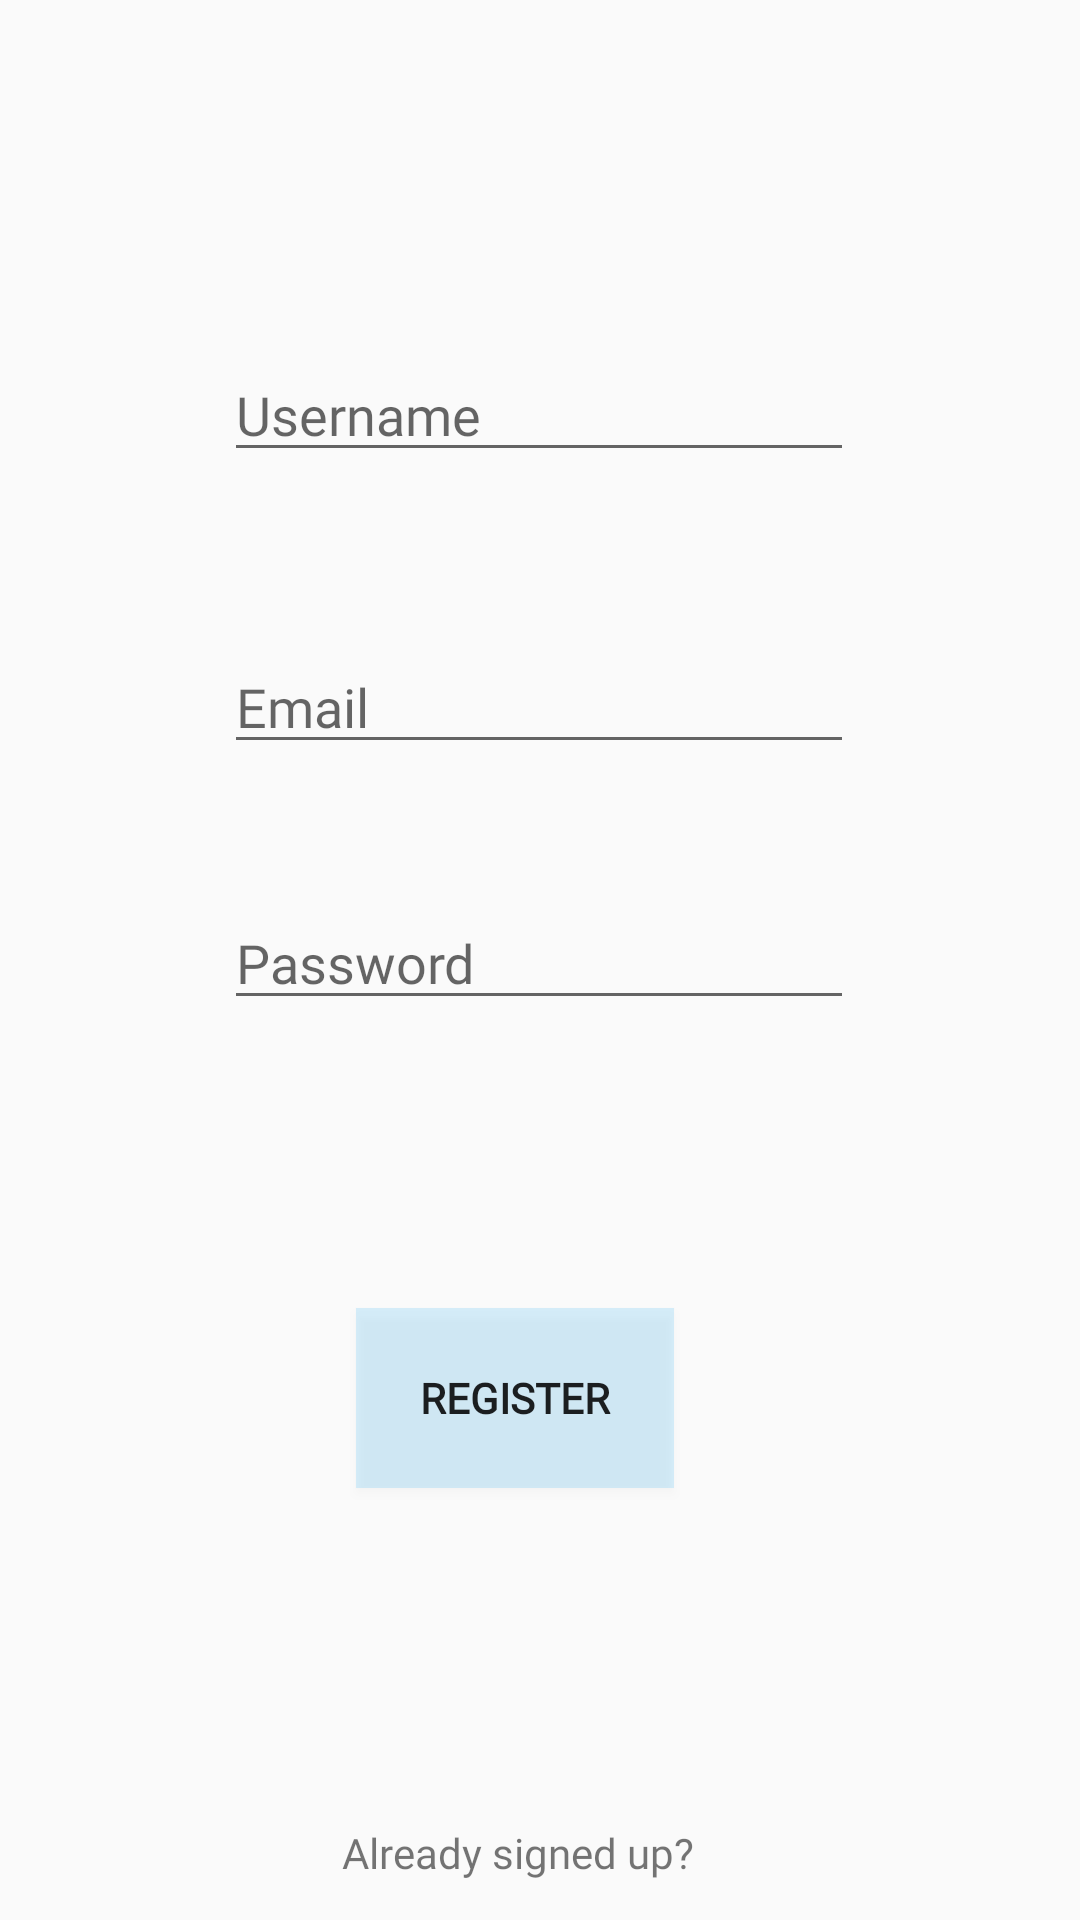

Reconstruct the res/layout file that produces this screen, plus the resources it refers to.
<!-- AndroidManifest.xml: application theme AppTheme -->
<!-- res/layout/activity_registration.xml -->
<?xml version="1.0" encoding="utf-8"?>
<androidx.constraintlayout.widget.ConstraintLayout xmlns:android="http://schemas.android.com/apk/res/android"
    xmlns:app="http://schemas.android.com/apk/res-auto"
    xmlns:tools="http://schemas.android.com/tools"
    android:layout_width="match_parent"
    android:layout_height="match_parent"
    tools:context=".RegistrationActivity">
    /**
    @author Jukka-Pekka Lappalainen
    **/

    <EditText
        android:id="@+id/etuseremail"
        android:layout_width="wrap_content"
        android:layout_height="wrap_content"
        android:layout_marginTop="56dp"
        android:autofillHints=""
        android:ems="10"
        android:fontFamily="@font/montserrat_regular"
        android:hint="@string/email"
        android:inputType="textEmailAddress"
        app:layout_constraintEnd_toEndOf="parent"
        app:layout_constraintHorizontal_bias="0.497"
        app:layout_constraintStart_toStartOf="parent"
        app:layout_constraintTop_toBottomOf="@+id/etUserName" />

    <EditText
        android:id="@+id/etuserpassword"
        android:layout_width="wrap_content"
        android:layout_height="wrap_content"
        android:layout_marginTop="44dp"
        android:autofillHints=""
        android:ems="10"
        android:fontFamily="@font/montserrat_regular"
        android:hint="@string/password"
        android:inputType="textPassword"
        app:layout_constraintEnd_toEndOf="parent"
        app:layout_constraintHorizontal_bias="0.497"
        app:layout_constraintStart_toStartOf="parent"
        app:layout_constraintTop_toBottomOf="@+id/etuseremail" />

    <EditText
        android:id="@+id/etUserName"
        android:layout_width="wrap_content"
        android:layout_height="wrap_content"
        android:layout_marginTop="116dp"
        android:autofillHints=""
        android:ems="10"
        android:hint="@string/name"
        android:fontFamily="@font/montserrat_regular"
        android:inputType="textPersonName"
        app:layout_constraintEnd_toEndOf="parent"
        app:layout_constraintHorizontal_bias="0.497"
        app:layout_constraintStart_toStartOf="parent"
        app:layout_constraintTop_toTopOf="parent" />

    <Button
        android:id="@+id/registerbtn"
        android:layout_width="106dp"
        android:layout_height="60dp"
        android:layout_marginTop="96dp"
        android:background="#2711A7F8"
        android:fontFamily="@font/montserrat_regular"
        android:text="@string/register"
        android:textStyle="bold"
        app:layout_constraintEnd_toEndOf="parent"
        app:layout_constraintHorizontal_bias="0.467"
        app:layout_constraintStart_toStartOf="parent"
        app:layout_constraintTop_toBottomOf="@+id/etuserpassword" />

    <TextView
        android:id="@+id/tvalreadysignedup"
        android:layout_width="wrap_content"
        android:layout_height="wrap_content"
        android:layout_marginTop="112dp"
        android:fontFamily="@font/montserrat_regular"
        android:text="@string/already_signed_up"
        app:layout_constraintBottom_toBottomOf="parent"
        app:layout_constraintEnd_toEndOf="parent"
        app:layout_constraintHorizontal_bias="0.47"
        app:layout_constraintStart_toStartOf="parent"
        app:layout_constraintTop_toBottomOf="@+id/registerbtn"
        app:layout_constraintVertical_bias="0.0" />
</androidx.constraintlayout.widget.ConstraintLayout>
<!-- resources referenced by this layout -->
<resources>
  <string name="already_signed_up">Already signed up?</string>
  <string name="email">Email</string>
  <string name="name">Username</string>
  <string name="password">Password</string>
  <string name="register">Register</string>
  <style name="AppTheme" parent="Theme.AppCompat.Light.NoActionBar">
          
          <item name="colorPrimary">@color/colorPrimary</item>
          <item name="colorPrimaryDark">@color/colorPrimaryDark</item>
          <item name="colorAccent">@color/colorAccent</item>
      </style>
  <color name="colorPrimary">#070707</color>
  <color name="colorPrimaryDark">#070707</color>
  <color name="colorAccent">#070707</color>
</resources>
